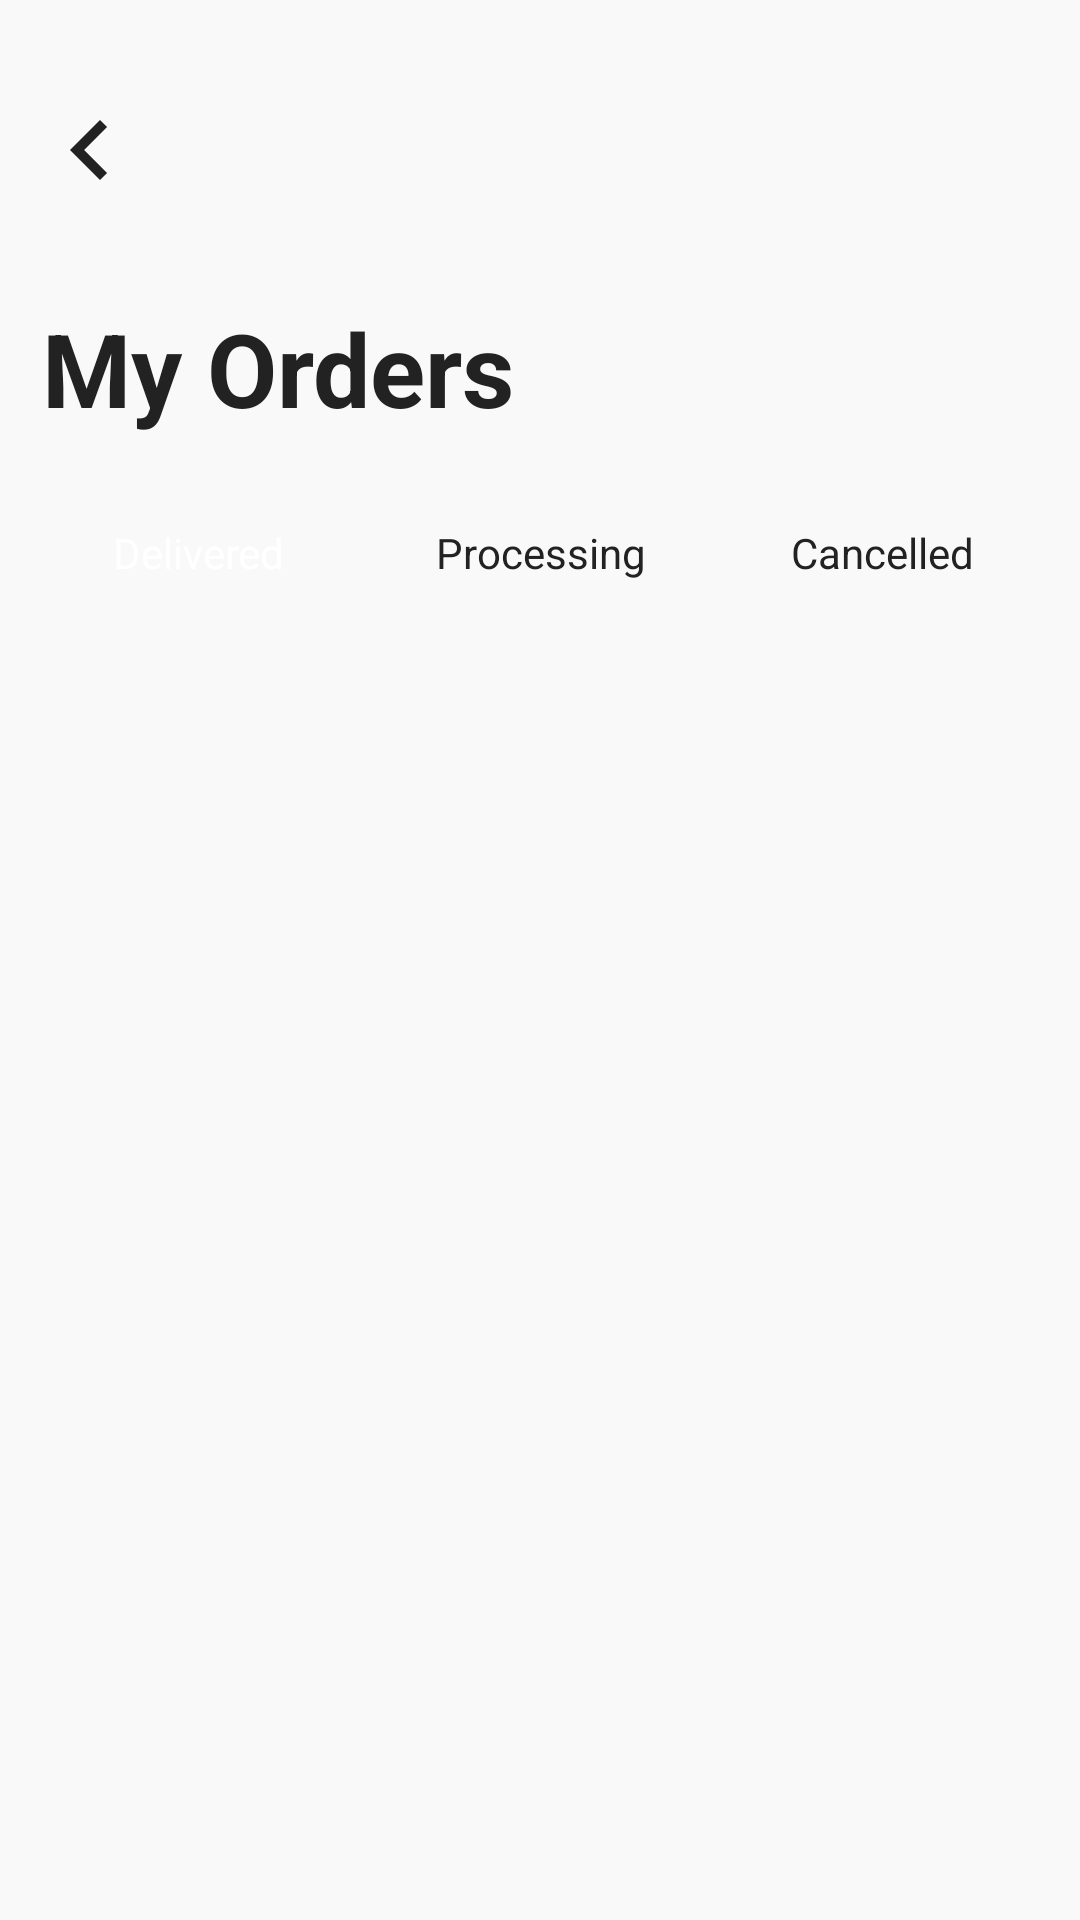

Layout XML and referenced resources for this Android screen:
<!-- AndroidManifest.xml: application theme Theme.ECommerce -->
<!-- res/layout/fragment_my_orders.xml -->
<?xml version="1.0" encoding="utf-8"?>
<FrameLayout xmlns:android="http://schemas.android.com/apk/res/android"
    xmlns:tools="http://schemas.android.com/tools"
    android:layout_width="match_parent"
    android:layout_height="match_parent"
    tools:context=".fragments.MyOrdersFragment">

    
    <RelativeLayout
        android:layout_width="match_parent"
        android:layout_height="match_parent"
        android:background="@color/background_default">

        <RelativeLayout
            android:id="@+id/blockActionBar"
            android:layout_width="match_parent"
            android:layout_height="wrap_content"
            android:layout_alignParentStart="true"
            android:layout_alignParentTop="true"
            android:layout_marginHorizontal="10dp"
            android:layout_marginTop="30dp"
            android:gravity="center_vertical">

            <ImageButton
                android:id="@+id/btnBack"
                android:layout_width="wrap_content"
                android:layout_height="wrap_content"
                android:layout_alignParentStart="true"
                android:layout_alignParentTop="true"
                android:background="@drawable/ic_chevron_left" />

            <ImageButton
                android:id="@+id/btnSearch"
                android:layout_width="24dp"
                android:layout_height="24dp"
                android:layout_alignParentEnd="true"
                android:layout_centerVertical="true"
                android:background="@drawable/ic_search" />

        </RelativeLayout>

        <TextView
            android:id="@+id/txtMyOrders"
            android:layout_width="wrap_content"
            android:layout_height="wrap_content"
            android:layout_below="@+id/blockActionBar"
            android:layout_alignParentStart="true"
            android:layout_marginStart="14dp"
            android:layout_marginTop="30dp"
            android:text="My Orders"
            android:textColor="@color/black_custom"
            android:textSize="34sp"
            android:textStyle="bold" />

        <TextView
            android:id="@+id/txtDeliveredStatus"
            android:layout_width="100dp"
            android:layout_height="30dp"
            android:layout_below="@+id/txtMyOrders"
            android:layout_alignParentStart="true"
            android:layout_marginStart="16dp"
            android:layout_marginTop="24dp"
            android:background="@drawable/bg_order_status"
            android:gravity="center"
            android:text="Delivered"
            android:textColor="@color/white"
            android:textSize="14sp" />

        <TextView
            android:id="@+id/txtProcessingStatus"
            android:layout_width="100dp"
            android:layout_height="30dp"
            android:layout_below="@+id/txtMyOrders"
            android:layout_centerHorizontal="true"
            android:layout_marginTop="24dp"
            android:gravity="center"
            android:text="Processing"
            android:textColor="@color/black_custom"
            android:textSize="14sp" />

        <TextView
            android:id="@+id/txtCancelledStatus"
            android:layout_width="100dp"
            android:layout_height="30dp"
            android:layout_below="@+id/txtMyOrders"
            android:layout_alignParentEnd="true"
            android:layout_marginTop="24dp"
            android:layout_marginEnd="16dp"
            android:gravity="center"
            android:text="Cancelled"
            android:textColor="@color/black_custom"
            android:textSize="14sp" />

        <androidx.recyclerview.widget.RecyclerView
            android:id="@+id/rcvOrder"
            android:layout_width="match_parent"
            android:layout_height="wrap_content"
            android:layout_below="@id/txtDeliveredStatus"
            android:layout_alignParentStart="true"
            android:layout_marginHorizontal="16dp"
            android:layout_marginTop="30dp" />
    </RelativeLayout>

</FrameLayout>
<!-- resources referenced by this layout -->
<resources>
  <color name="background_default">#F9F9F9</color>
  <color name="black_custom">#222222</color>
  <color name="white">#FFFFFFFF</color>
  <!-- drawable ic_chevron_left (drawable) -->
  <vector android:height="40dp" android:tint="#222222"
      android:viewportHeight="24" android:viewportWidth="24"
      android:width="40dp" xmlns:android="http://schemas.android.com/apk/res/android">
      <path android:fillColor="@android:color/white" android:pathData="M15.41,7.41L14,6l-6,6 6,6 1.41,-1.41L10.83,12z"/>
  </vector>
  <style name="Theme.ECommerce" parent="Base.Theme.ECommerce" />
  <style name="Base.Theme.ECommerce" parent="Theme.Material3.DayNight.NoActionBar">
          
          <item name="colorPrimary">@color/red_button</item>
          <item name="android:statusBarColor">@color/white</item>
          <item name="android:windowLightStatusBar">true</item>
      </style>
  <color name="red_button">#DB3022</color>
</resources>
